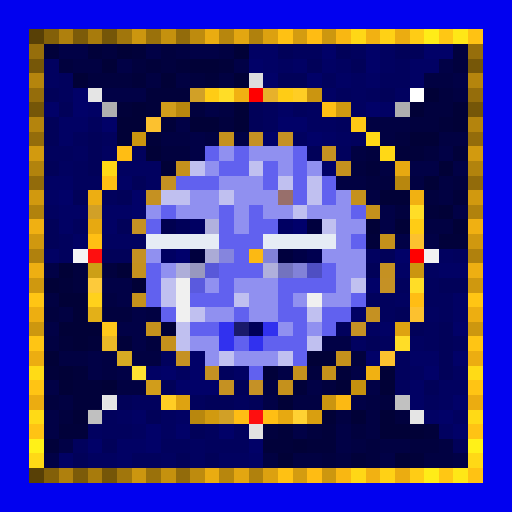
t = 0.00 s
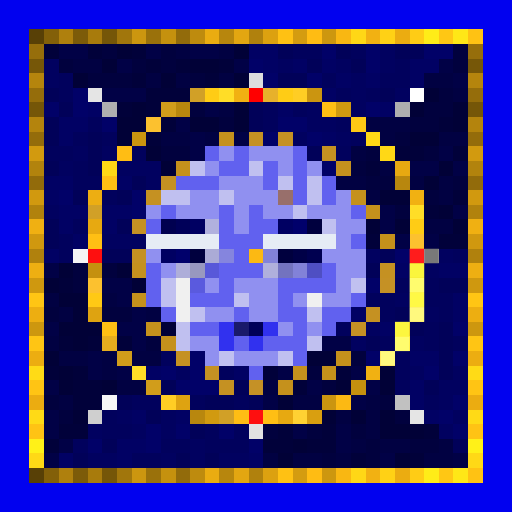
t = 0.47 s
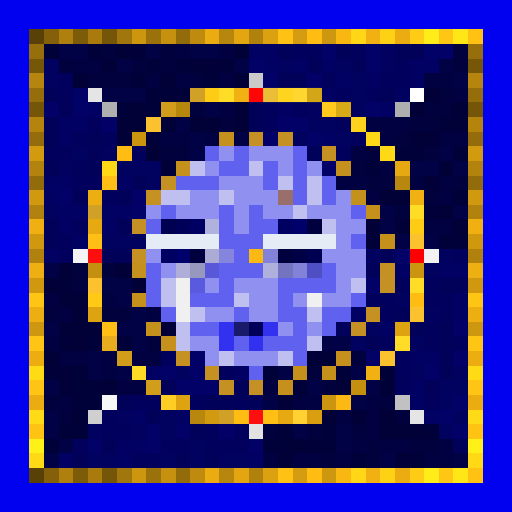
t = 0.94 s
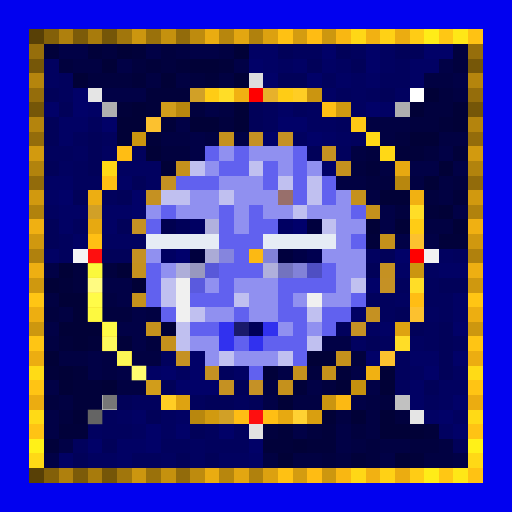
t = 1.41 s
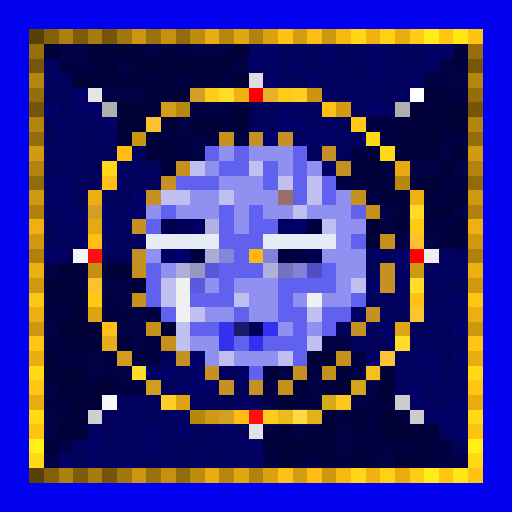
t = 1.87 s
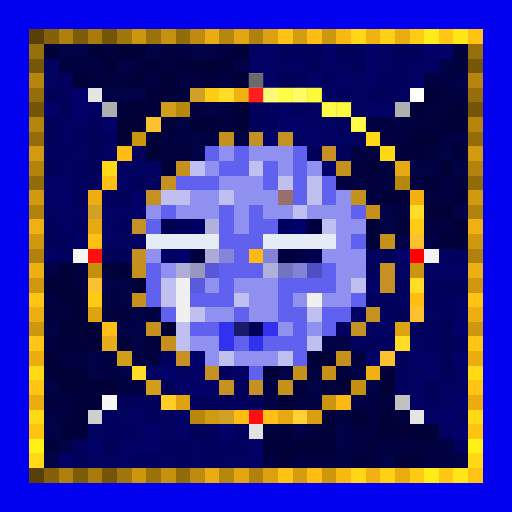
t = 2.34 s

The animated SVG that drew these frames (rendered in a browser with its animation timeline set to each time). Animation: 1 CSS @keyframes rule; one cycle of 2.81 s, repeats indefinitely.

<svg viewBox="0 0 35 35" shape-rendering="crispEdges" xmlns="http://www.w3.org/2000/svg"><style>@keyframes k0{0%{opacity:0}6.19%{opacity:.95}13.75%{opacity:0}100%{opacity:0}}.a00{animation:k0 1.5s linear 0.00s infinite}.a01{animation:k0 1.5s linear -0.19s infinite}.a02{animation:k0 1.5s linear -0.38s infinite}.a03{animation:k0 1.5s linear -0.56s infinite}.a04{animation:k0 1.5s linear -0.75s infinite}.a05{animation:k0 1.5s linear -0.94s infinite}.a06{animation:k0 1.5s linear -1.13s infinite}.a07{animation:k0 1.5s linear -1.31s infinite}</style><rect width="35" height="35" fill="#0101ef"/><path fill="#584006" d="M2 2h1v1H2zM2 32h1v1H2z"/><path fill="#836009" d="M3 2h1v1H3zM3 32h1v1H3z"/><path fill="#af800d" d="M4 2h1v1H4zM4 32h1v1H4z"/><path fill="#7c5b09" d="M5 2h1v1H5zM5 32h1v1H5z"/><path fill="#a87b0c" d="M6 2h1v1H6zM6 32h1v1H6z"/><path fill="#755608" d="M7 2h1v1H7zM2 7h1v1H2zM32 7h1v1H32zM7 32h1v1H7z"/><path fill="#a1760c" d="M8 2h1v1H8zM8 32h1v1H8z"/><path fill="#cc960f" d="M9 2h1v1H9zM9 32h1v1H9z"/><path fill="#9a710b" d="M10 2h1v1H10zM10 32h1v1H10z"/><path fill="#c5910e" d="M11 2h1v1H11zM11 32h1v1H11z"/><path fill="#926b0b" d="M12 2h1v1H12zM2 12h1v1H2zM32 12h1v1H32zM12 32h1v1H12z"/><path fill="#be8b0e" d="M13 2h1v1H13zM13 32h1v1H13z"/><path fill="#eaac11" d="M14 2h1v1H14zM14 32h1v1H14z"/><path fill="#b7860d" d="M15 2h1v1H15zM15 32h1v1H15z"/><path fill="#e3a611" d="M16 2h1v1H16zM16 32h1v1H16z"/><path fill="#b0810d" d="M17 2h1v1H17zM2 17h1v1H2zM32 17h1v1H32zM17 32h1v1H17z"/><path fill="#dca110" d="M18 2h1v1H18zM18 32h1v1H18z"/><path fill="#ffc113" d="M19 2h1v1H19zM19 32h1v1H19z"/><path fill="#d49c10" d="M20 2h1v1H20zM20 32h1v1H20z"/><path fill="#ffbc13" d="M21 2h1v1H21zM21 32h1v1H21z"/><path fill="#cd970f" d="M22 2h1v1H22zM2 22h1v1H2zM32 22h1v1H32zM22 32h1v1H22z"/><path fill="#f9b712" d="M23 2h1v1H23zM23 32h1v1H23z"/><path fill="#ffd716" d="M24 2h1v1H24zM24 32h1v1H24z"/><path fill="#f2b112" d="M25 2h1v1H25zM25 32h1v1H25z"/><path fill="#ffd115" d="M26 2h1v1H26zM26 32h1v1H26z"/><path fill="#ebac11" d="M27 2h1v1H27zM2 27h1v1H2zM32 27h1v1H32zM27 32h1v1H27z"/><path fill="#ffcc15" d="M28 2h1v1H28zM14 6h1v1H14zM19 6h1v1H19zM28 15h1v1H28zM28 32h1v1H28z"/><path fill="#ffec18" d="M29 2h1v1H29zM29 32h1v1H29z"/><path fill="#ffc714" d="M30 2h1v1H30zM30 32h1v1H30z"/><path fill="#ffe717" d="M31 2h1v1H31zM31 32h1v1H31z"/><path fill="#ffc213" d="M32 2h1v1H32zM32 32h1v1H32z"/><path fill="#966e0b" d="M2 3h1v1H2zM32 3h1v1H32z"/><path fill="#01013a" d="M3 3h1v1H3zM6 3h1v1H6zM9 3h1v1H9zM10 4h1v1H10zM12 4h1v1H12zM15 4h1v1H15zM9 5h1v1H9zM14 5h1v1H14zM10 6h3v1H10zM8 7h1v1H8zM10 7h1v1H10zM11 8h1v1H11zM30 8h1v1H30zM10 9h1v1H10zM27 10h2v1H27zM31 10h1v1H31zM25 11h1v1H25zM31 13h1v1H31zM29 14h1v1H29zM25 16h1v1H25zM30 16h2v1H30zM4 19h1v1H4zM4 23h1v1H4zM6 23h1v1H6zM8 23h1v1H8zM3 25h1v1H3zM5 25h1v1H5zM18 25h1v1H18zM23 25h1v1H23zM5 26h2v1H5zM20 26h1v1H20zM5 27h2v1H5zM4 29h2v1H4zM19 29h1v1H19zM22 29h1v1H22zM29 29h1v1H29zM3 30h1v1H3zM18 30h2v1H18zM21 30h2v1H21zM24 31h1v1H24zM28 31h1v1H28z"/><path fill="#010146" d="M4 3h2v1H4zM10 3h1v1H10zM13 3h2v1H13zM8 4h1v1H8zM16 4h1v1H16zM30 4h1v1H30zM31 5h1v1H31zM7 6h3v1H7zM14 7h1v1H14zM12 8h1v1H12zM13 9h1v1H13zM16 9h1v1H16zM13 10h1v1H13zM30 10h1v1H30zM28 11h2v1H28zM31 11h1v1H31zM26 14h1v1H26zM31 14h1v1H31zM26 15h1v1H26zM27 16h1v1H27zM29 16h1v1H29zM3 18h1v1H3zM7 19h2v1H7zM8 20h1v1H8zM9 21h1v1H9zM3 22h1v1H3zM8 22h2v1H8zM9 23h1v1H9zM22 23h2v1H22zM6 24h1v1H6zM6 25h1v1H6zM8 25h1v1H8zM19 25h1v1H19zM24 25h1v1H24zM3 26h1v1H3zM21 26h1v1H21zM25 26h1v1H25zM18 27h1v1H18zM24 27h1v1H24zM3 28h1v1H3zM3 29h1v1H3zM20 29h1v1H20zM23 29h1v1H23zM4 30h1v1H4zM23 30h1v1H23zM3 31h1v1H3zM26 31h1v1H26zM31 31h1v1H31z"/><path fill="#01013e" d="M7 3h1v1H7zM11 3h1v1H11zM31 3h1v1H31zM4 4h1v1H4zM9 4h1v1H9zM11 4h1v1H11zM31 4h1v1H31zM6 5h3v1H6zM13 5h1v1H13zM30 6h1v1H30zM13 7h1v1H13zM29 7h2v1H29zM15 8h1v1H15zM28 8h2v1H28zM27 9h1v1H27zM11 10h2v1H11zM25 10h1v1H25zM29 10h1v1H29zM24 11h1v1H24zM25 12h2v1H25zM31 12h1v1H31zM29 13h1v1H29zM27 14h1v1H27zM5 18h1v1H5zM7 18h1v1H7zM5 19h1v1H5zM3 21h1v1H3zM7 21h2v1H7zM10 23h1v1H10zM24 24h1v1H24zM21 25h1v1H21zM22 26h1v1H22zM3 27h1v1H3zM26 27h1v1H26zM4 28h1v1H4zM27 28h1v1H27zM18 29h1v1H18zM21 29h1v1H21zM24 29h1v1H24zM25 30h1v1H25zM28 30h2v1H28zM22 31h1v1H22zM25 31h1v1H25z"/><path fill="#010137" d="M8 3h1v1H8zM16 3h1v1H16zM7 4h1v1H7zM13 4h2v1H13zM5 5h1v1H5zM11 5h1v1H11zM16 5h1v1H16zM29 6h1v1H29zM9 7h1v1H9zM16 7h1v1H16zM28 7h1v1H28zM31 7h1v1H31zM8 8h2v1H8zM13 8h2v1H13zM16 8h1v1H16zM31 8h1v1H31zM8 9h1v1H8zM28 9h2v1H28zM10 10h1v1H10zM11 11h1v1H11zM30 11h1v1H30zM29 12h1v1H29zM26 13h2v1H26zM30 14h1v1H30zM25 15h1v1H25zM27 15h1v1H27zM31 15h1v1H31zM4 18h1v1H4zM8 18h1v1H8zM3 19h1v1H3zM9 19h1v1H9zM4 20h2v1H4zM5 21h1v1H5zM4 22h3v1H4zM11 22h1v1H11zM5 23h1v1H5zM3 24h1v1H3zM21 24h2v1H21zM4 25h1v1H4zM26 25h1v1H26zM4 26h1v1H4zM7 26h1v1H7zM23 26h1v1H23zM26 26h1v1H26zM19 27h1v1H19zM5 28h1v1H5zM22 28h1v1H22zM24 28h1v1H24zM26 28h1v1H26zM26 29h3v1H26zM20 30h1v1H20zM19 31h1v1H19zM27 31h1v1H27z"/><path fill="#010142" d="M12 3h1v1H12zM15 3h1v1H15zM5 4h2v1H5zM10 5h1v1H10zM12 5h1v1H12zM15 5h1v1H15zM29 5h2v1H29zM31 6h1v1H31zM15 7h1v1H15zM25 8h3v1H25zM11 9h2v1H11zM14 9h1v1H14zM26 9h1v1H26zM30 9h2v1H30zM24 10h1v1H24zM26 11h1v1H26zM23 12h2v1H23zM28 12h1v1H28zM30 12h1v1H30zM25 13h1v1H25zM30 13h1v1H30zM29 15h2v1H29zM3 20h1v1H3zM7 20h1v1H7zM4 21h1v1H4zM10 21h1v1H10zM3 23h1v1H3zM4 24h2v1H4zM7 24h1v1H7zM9 24h2v1H9zM7 25h1v1H7zM8 26h2v1H8zM18 26h1v1H18zM4 27h1v1H4zM20 27h2v1H20zM25 27h1v1H25zM23 28h1v1H23zM25 28h1v1H25zM25 29h1v1H25zM24 30h1v1H24zM26 30h2v1H26zM30 30h1v1H30zM18 31h1v1H18zM20 31h2v1H20zM23 31h1v1H23zM29 31h2v1H29z"/><path fill="#010164" d="M17 3h2v1H17zM18 4h1v1H18zM20 4h1v1H20zM22 4h1v1H22zM28 4h2v1H28zM23 5h1v1H23zM25 5h1v1H25zM28 5h1v1H28zM22 6h1v1H22zM6 7h1v1H6zM19 7h1v1H19zM26 7h1v1H26zM4 8h2v1H4zM4 9h1v1H4zM22 9h1v1H22zM3 12h2v1H3zM8 12h1v1H8zM3 13h1v1H3zM4 14h2v1H4zM7 14h2v1H7zM4 15h1v1H4zM7 15h1v1H7zM5 16h1v1H5zM3 17h1v1H3zM27 18h1v1H27zM30 18h2v1H30zM31 20h1v1H31zM24 21h1v1H24zM31 21h1v1H31zM26 22h1v1H26zM28 24h2v1H28zM10 25h1v1H10zM16 25h1v1H16zM28 26h1v1H28zM28 27h1v1H28zM9 28h1v1H9zM12 28h1v1H12zM29 28h1v1H29zM8 30h2v1H8zM4 31h1v1H4zM8 31h1v1H8zM17 31h1v1H17z"/><path fill="#010159" d="M19 3h1v1H19zM23 3h1v1H23zM27 3h2v1H27zM21 4h1v1H21zM24 4h1v1H24zM19 5h2v1H19zM3 6h1v1H3zM26 6h1v1H26zM4 7h1v1H4zM17 7h1v1H17zM3 8h1v1H3zM17 8h1v1H17zM3 9h1v1H3zM6 9h1v1H6zM6 10h1v1H6zM21 10h1v1H21zM3 11h1v1H3zM6 11h1v1H6zM9 12h1v1H9zM5 13h1v1H5zM8 13h1v1H8zM3 15h1v1H3zM8 15h1v1H8zM3 16h1v1H3zM7 17h2v1H7zM26 17h1v1H26zM25 18h1v1H25zM30 19h2v1H30zM27 21h1v1H27zM28 22h1v1H28zM30 22h1v1H30zM25 23h1v1H25zM30 23h1v1H30zM30 24h1v1H30zM30 25h1v1H30zM11 26h1v1H11zM16 26h1v1H16zM29 26h1v1H29zM8 27h1v1H8zM14 27h2v1H14zM17 27h1v1H17zM10 28h1v1H10zM13 29h1v1H13zM7 30h1v1H7zM31 30h1v1H31zM5 31h1v1H5zM12 31h1v1H12zM14 31h1v1H14z"/><path fill="#01015d" d="M20 3h2v1H20zM24 3h1v1H24zM27 4h1v1H27zM4 5h1v1H4zM22 5h1v1H22zM26 5h2v1H26zM4 6h1v1H4zM23 6h1v1H23zM25 6h1v1H25zM18 7h1v1H18zM20 7h1v1H20zM6 8h1v1H6zM18 8h1v1H18zM23 8h1v1H23zM5 9h1v1H5zM7 9h1v1H7zM24 9h1v1H24zM3 10h2v1H3zM9 10h1v1H9zM23 10h1v1H23zM5 11h1v1H5zM5 12h2v1H5zM7 13h1v1H7zM5 15h1v1H5zM4 16h1v1H4zM4 17h1v1H4zM31 17h1v1H31zM27 19h1v1H27zM29 19h1v1H29zM25 20h2v1H25zM29 20h2v1H29zM26 21h1v1H26zM30 21h1v1H30zM23 22h1v1H23zM29 22h1v1H29zM26 23h1v1H26zM29 23h1v1H29zM31 23h1v1H31zM11 24h1v1H11zM27 24h1v1H27zM15 25h1v1H15zM27 25h1v1H27zM27 26h1v1H27zM9 27h2v1H9zM13 27h1v1H13zM16 27h1v1H16zM29 27h1v1H29zM7 28h1v1H7zM7 29h2v1H7zM14 29h1v1H14zM16 29h1v1H16zM5 30h1v1H5zM11 30h2v1H11zM14 30h3v1H14zM9 31h2v1H9z"/><path fill="#010168" d="M22 3h1v1H22zM25 3h1v1H25zM29 3h2v1H29zM17 4h1v1H17zM25 4h1v1H25zM18 5h1v1H18zM21 5h1v1H21zM5 6h1v1H5zM3 7h1v1H3zM5 7h1v1H5zM25 7h1v1H25zM7 8h1v1H7zM19 8h2v1H19zM18 9h1v1H18zM21 9h1v1H21zM22 11h1v1H22zM4 13h1v1H4zM9 13h1v1H9zM9 14h1v1H9zM27 17h1v1H27zM25 19h1v1H25zM31 22h1v1H31zM13 24h1v1H13zM25 24h1v1H25zM31 24h1v1H31zM11 25h1v1H11zM13 25h1v1H13zM29 25h1v1H29zM12 26h3v1H12zM31 27h1v1H31zM30 28h1v1H30zM10 29h1v1H10zM12 29h1v1H12zM15 29h1v1H15zM31 29h1v1H31zM6 30h1v1H6zM10 30h1v1H10zM17 30h1v1H17z"/><path fill="#010160" d="M26 3h1v1H26zM3 4h1v1H3zM19 4h1v1H19zM23 4h1v1H23zM26 4h1v1H26zM3 5h1v1H3zM24 5h1v1H24zM24 6h1v1H24zM27 6h1v1H27zM21 7h1v1H21zM24 7h1v1H24zM21 8h2v1H21zM20 9h1v1H20zM23 9h1v1H23zM5 10h1v1H5zM7 10h1v1H7zM4 11h1v1H4zM8 11h3v1H8zM10 12h1v1H10zM3 14h1v1H3zM7 16h3v1H7zM25 17h1v1H25zM30 17h1v1H30zM29 18h1v1H29zM27 20h1v1H27zM29 21h1v1H29zM25 22h1v1H25zM24 23h1v1H24zM28 23h1v1H28zM12 25h1v1H12zM28 25h1v1H28zM31 25h1v1H31zM30 26h2v1H30zM30 27h1v1H30zM8 28h1v1H8zM11 28h1v1H11zM31 28h1v1H31zM6 29h1v1H6zM9 29h1v1H9zM11 29h1v1H11zM30 29h1v1H30zM13 30h1v1H13zM6 31h2v1H6zM11 31h1v1H11zM13 31h1v1H13zM15 31h2v1H15z"/><path fill="#765708" d="M2 4h1v1H2zM32 4h1v1H32z"/><path fill="#b5850d" d="M2 5h1v1H2zM32 5h1v1H32z"/><path fill="#dddddd" d="M17 5h1v1H17z"/><path fill="#956d0b" d="M2 6h1v1H2zM32 6h1v1H32z"/><path fill="#e5e5e5" d="M6 6h1v1H6zM28 28h1v1H28z"/><path fill="#d1a027" d="M13 6h1v1H13zM6 14h1v1H6zM15 28h1v1H15z"/><path fill="#ffdd27" d="M15 6h1v1H15zM28 14h1v1H28zM28 19h1v1H28zM27 23h1v1H27zM9 25h1v1H9z"/><path fill="#f1b112" d="M16 6h1v1H16zM28 13h1v1H28zM25 25h1v1H25z"/><path fill="#ff0000" d="M17 6h1v1H17zM28 17h1v1H28z"/><path fill="#e7b12b" d="M18 6h1v1H18z"/><path fill="#ffcd24" d="M20 6h1v1H20zM11 27h1v1H11z"/><path fill="#cb9510" d="M21 6h1v1H21zM9 9h1v1H9zM28 18h1v1H28zM22 27h1v1H22z"/><path fill="#ffffff" d="M28 6h1v1H28z"/><path fill="#afafaf" d="M7 7h1v1H7zM27 7h1v1H27z"/><path fill="#d19d1b" d="M11 7h1v1H11zM8 24h1v1H8zM10 26h1v1H10z"/><path fill="#b8870e" d="M12 7h1v1H12zM27 12h1v1H27zM13 28h1v1H13z"/><path fill="#ffbf14" d="M22 7h1v1H22zM7 12h1v1H7zM6 16h1v1H6zM7 22h1v1H7zM18 28h1v1H18z"/><path fill="#d19a10" d="M23 7h1v1H23zM14 28h1v1H14z"/><path fill="#b4840d" d="M2 8h1v1H2zM32 8h1v1H32z"/><path fill="#fcc12f" d="M10 8h1v1H10zM28 16h1v1H28zM6 19h1v1H6zM28 21h1v1H28zM26 24h1v1H26z"/><path fill="#ffc915" d="M24 8h1v1H24zM6 20h1v1H6z"/><path fill="#946c0b" d="M2 9h1v1H2zM32 9h1v1H32z"/><path fill="#c5911d" d="M15 9h1v1H15zM24 13h1v1H24zM10 22h1v1H10zM20 25h1v1H20z"/><path fill="#c59124" d="M17 9h1v1H17zM19 9h1v1H19zM9 15h1v1H9z"/><path fill="#ffd816" d="M25 9h1v1H25zM26 10h1v1H26zM7 11h1v1H7z"/><path fill="#d29a0f" d="M2 10h1v1H2zM32 10h1v1H32z"/><path fill="#ffbd14" d="M8 10h1v1H8zM28 20h1v1H28zM16 28h1v1H16z"/><path fill="#6161ef" d="M14 10h1v1H14zM16 10h1v1H16zM20 10h1v1H20zM15 11h2v1H15zM18 11h1v1H18zM20 11h1v1H20zM12 12h3v1H12zM18 12h1v1H18zM20 12h1v1H20zM22 12h1v1H22zM20 13h1v1H20zM22 13h1v1H22zM11 14h1v1H11zM15 14h1v1H15zM17 14h1v1H17zM24 14h1v1H24zM10 15h1v1H10zM15 15h1v1H15zM17 15h2v1H17zM15 16h3v1H15zM24 16h1v1H24zM16 17h1v1H16zM10 18h1v1H10zM15 18h3v1H15zM22 18h1v1H22zM10 19h1v1H10zM15 19h1v1H15zM19 19h4v1H19zM10 20h1v1H10zM13 20h3v1H13zM19 20h1v1H19zM24 20h1v1H24zM11 21h1v1H11zM16 21h1v1H16zM19 21h2v1H19zM22 21h2v1H22zM13 22h2v1H13zM20 22h1v1H20zM22 22h1v1H22zM16 23h1v1H16zM18 23h3v1H18zM20 24h1v1H20zM17 25h1v1H17z"/><path fill="#9090f0" d="M15 10h1v1H15zM17 10h3v1H17zM14 11h1v1H14zM19 11h1v1H19zM21 11h1v1H21zM15 12h3v1H15zM13 13h2v1H13zM16 13h3v1H16zM23 13h1v1H23zM10 14h1v1H10zM12 14h3v1H12zM16 14h1v1H16zM18 14h2v1H18zM21 14h3v1H21zM16 15h1v1H16zM23 15h2v1H23zM23 16h1v1H23zM10 17h1v1H10zM22 17h3v1H22zM11 18h1v1H11zM23 18h2v1H23zM14 19h1v1H14zM16 19h3v1H16zM23 19h1v1H23zM17 20h2v1H17zM20 20h1v1H20zM22 20h2v1H22zM14 21h2v1H14zM17 21h2v1H17zM19 22h1v1H19zM21 22h1v1H21zM13 23h2v1H13zM14 24h1v1H14zM16 24h3v1H16z"/><path fill="#c59122" d="M22 10h1v1H22zM11 12h1v1H11zM10 13h1v1H10zM9 17h1v1H9zM26 18h1v1H26zM25 21h1v1H25zM12 24h1v1H12zM15 26h1v1H15z"/><path fill="#b2830d" d="M2 11h1v1H2zM32 11h1v1H32z"/><path fill="#c5911c" d="M12 11h1v1H12zM25 14h1v1H25zM9 20h1v1H9zM11 23h1v1H11zM23 24h1v1H23zM19 26h1v1H19z"/><path fill="#c0c0f0" d="M13 11h1v1H13zM17 11h1v1H17zM19 12h1v1H19zM21 12h1v1H21zM11 13h2v1H11zM15 13h1v1H15zM21 13h1v1H21zM20 14h1v1H20zM22 15h1v1H22zM11 19h1v1H11zM24 19h1v1H24zM11 20h1v1H11zM16 20h1v1H16zM13 21h1v1H13zM21 21h1v1H21zM12 22h1v1H12zM12 23h1v1H12zM21 23h1v1H21zM15 24h1v1H15zM19 24h1v1H19z"/><path fill="#c5911e" d="M23 11h1v1H23zM9 18h1v1H9z"/><path fill="#e7a911" d="M27 11h1v1H27zM6 15h1v1H6zM19 28h1v1H19z"/><path fill="#d1990f" d="M2 13h1v1H2zM32 13h1v1H32z"/><path fill="#edae12" d="M6 13h1v1H6z"/><path fill="#986f6b" d="M19 13h1v1H19z"/><path fill="#b1820d" d="M2 14h1v1H2zM32 14h1v1H32z"/><path fill="#f0b012" d="M2 15h1v1H2zM32 15h1v1H32z"/><path fill="#000050" d="M11 15h1v1H11zM21 17h1v1H21z"/><path fill="#000059" d="M12 15h1v1H12z"/><path fill="#000062" d="M13 15h1v1H13zM19 15h1v1H19zM11 17h1v1H11z"/><path fill="#b1b1de" d="M14 15h1v1H14z"/><path fill="#00006b" d="M20 15h1v1H20zM12 17h1v1H12z"/><path fill="#00003e" d="M21 15h1v1H21zM13 17h1v1H13zM19 17h1v1H19z"/><path fill="#d0980f" d="M2 16h1v1H2zM32 16h1v1H32z"/><path fill="#e6ecf5" d="M10 16h5v1H10zM18 16h5v1H18z"/><path fill="#c5911b" d="M26 16h1v1H26zM22 25h1v1H22z"/><path fill="#f5f5f5" d="M5 17h1v1H5z"/><path fill="#fe0f0f" d="M6 17h1v1H6zM17 28h1v1H17z"/><path fill="#ababd6" d="M14 17h1v1H14z"/><path fill="#8585de" d="M15 17h1v1H15z"/><path fill="#fcb913" d="M17 17h1v1H17zM23 27h1v1H23z"/><path fill="#8282d9" d="M18 17h1v1H18z"/><path fill="#000047" d="M20 17h1v1H20z"/><path fill="#f2f2f2" d="M29 17h1v1H29z"/><path fill="#eeaf12" d="M2 18h1v1H2zM32 18h1v1H32z"/><path fill="#c5900f" d="M6 18h1v1H6zM24 26h1v1H24z"/><path fill="#aeaed9" d="M12 18h1v1H12z"/><path fill="#9898bf" d="M13 18h1v1H13z"/><path fill="#5858d9" d="M14 18h1v1H14z"/><path fill="#b0b0dc" d="M18 18h1v1H18z"/><path fill="#7373bf" d="M19 18h1v1H19z"/><path fill="#8282d8" d="M20 18h1v1H20z"/><path fill="#4f4fc3" d="M21 18h1v1H21z"/><path fill="#cf980f" d="M2 19h1v1H2zM32 19h1v1H32z"/><path fill="#f0f0f0" d="M12 19h1v1H12zM12 20h1v1H12zM21 20h1v1H21zM12 21h1v1H12z"/><path fill="#5a5ade" d="M13 19h1v1H13z"/><path fill="#c59125" d="M26 19h1v1H26zM24 22h1v1H24z"/><path fill="#ffc514" d="M2 20h1v1H2zM32 20h1v1H32zM2 23h1v1H2zM32 23h1v1H32z"/><path fill="#edae11" d="M2 21h1v1H2zM32 21h1v1H32z"/><path fill="#dea311" d="M6 21h1v1H6zM27 22h1v1H27zM12 27h1v1H12z"/><path fill="#3131ef" d="M15 22h1v1H15zM18 22h1v1H18zM15 23h1v1H15zM17 23h1v1H17z"/><path fill="#1a1a6a" d="M16 22h1v1H16z"/><path fill="#000058" d="M17 22h1v1H17z"/><path fill="#e7ad1e" d="M7 23h1v1H7z"/><path fill="#ecad11" d="M2 24h1v1H2zM32 24h1v1H32z"/><path fill="#ffdb16" d="M2 25h1v1H2zM32 25h1v1H32z"/><path fill="#c59123" d="M14 25h1v1H14z"/><path fill="#ffc414" d="M2 26h1v1H2zM32 26h1v1H32z"/><path fill="#c59126" d="M17 26h1v1H17z"/><path fill="#f7f7f7" d="M7 27h1v1H7z"/><path fill="#c1c1c1" d="M27 27h1v1H27z"/><path fill="#ffda16" d="M2 28h1v1H2zM32 28h1v1H32z"/><path fill="#cfcfcf" d="M6 28h1v1H6z"/><path fill="#ffd133" d="M20 28h1v1H20z"/><path fill="#d99f10" d="M21 28h1v1H21z"/><path fill="#ffc314" d="M2 29h1v1H2zM32 29h1v1H32z"/><path fill="#e2e2e2" d="M17 29h1v1H17z"/><path fill="#fff118" d="M2 30h1v1H2zM32 30h1v1H32z"/><path fill="#ffd916" d="M2 31h1v1H2zM32 31h1v1H32z"/><rect x="17" y="5" width="1" height="1" fill="#636363" class="a04"/><g fill="#676767"><rect x="6" y="6" width="1" height="1" class="a03"/><rect x="28" y="28" width="1" height="1" class="a07"/></g><g fill="#ffff75"><rect x="13" y="6" width="1" height="1" class="a03"/><rect x="15" y="6" width="1" height="1" class="a03"/><rect x="6" y="14" width="1" height="1" class="a02"/><rect x="28" y="14" width="1" height="1" class="a05"/><rect x="28" y="19" width="1" height="1" class="a06"/><rect x="27" y="23" width="1" height="1" class="a06"/><rect x="9" y="25" width="1" height="1" class="a01"/><rect x="15" y="28" width="1" height="1" class="a00"/></g><g fill="#ffff4d"><rect x="14" y="6" width="1" height="1" class="a03"/><rect x="19" y="6" width="1" height="1" class="a04"/><rect x="24" y="8" width="1" height="1" class="a04"/><rect x="28" y="15" width="1" height="1" class="a05"/><rect x="6" y="20" width="1" height="1" class="a01"/></g><g fill="#ffff46"><rect x="16" y="6" width="1" height="1" class="a03"/><rect x="6" y="13" width="1" height="1" class="a02"/><rect x="28" y="13" width="1" height="1" class="a05"/><rect x="25" y="25" width="1" height="1" class="a07"/></g><g fill="#ff1f1f"><rect x="17" y="6" width="1" height="1" class="a04"/><rect x="28" y="17" width="1" height="1" class="a06"/></g><rect x="18" y="6" width="1" height="1" fill="#ffff7e" class="a04"/><g fill="#ffff6e"><rect x="20" y="6" width="1" height="1" class="a04"/><rect x="11" y="27" width="1" height="1" class="a00"/></g><g fill="#ffff42"><rect x="21" y="6" width="1" height="1" class="a04"/><rect x="23" y="7" width="1" height="1" class="a04"/><rect x="9" y="9" width="1" height="1" class="a03"/><rect x="28" y="18" width="1" height="1" class="a06"/><rect x="22" y="27" width="1" height="1" class="a07"/><rect x="14" y="28" width="1" height="1" class="a00"/><rect x="21" y="28" width="1" height="1" class="a07"/></g><rect x="28" y="6" width="1" height="1" fill="#737373" class="a05"/><g fill="#ffffff"><rect x="7" y="7" width="1" height="1" class="a03"/><rect x="27" y="7" width="1" height="1" class="a05"/><rect x="27" y="27" width="1" height="1" class="a07"/></g><g fill="#ffff5a"><rect x="11" y="7" width="1" height="1" class="a03"/><rect x="8" y="24" width="1" height="1" class="a01"/><rect x="10" y="26" width="1" height="1" class="a00"/></g><g fill="#ffff3e"><rect x="12" y="7" width="1" height="1" class="a03"/><rect x="27" y="12" width="1" height="1" class="a05"/><rect x="13" y="28" width="1" height="1" class="a00"/></g><g fill="#ffff4b"><rect x="22" y="7" width="1" height="1" class="a04"/><rect x="8" y="10" width="1" height="1" class="a02"/><rect x="7" y="12" width="1" height="1" class="a02"/><rect x="6" y="16" width="1" height="1" class="a02"/><rect x="28" y="20" width="1" height="1" class="a06"/><rect x="7" y="22" width="1" height="1" class="a01"/><rect x="16" y="28" width="1" height="1" class="a00"/><rect x="18" y="28" width="1" height="1" class="a07"/></g><g fill="#ffff87"><rect x="10" y="8" width="1" height="1" class="a03"/><rect x="28" y="16" width="1" height="1" class="a05"/><rect x="6" y="19" width="1" height="1" class="a01"/><rect x="28" y="21" width="1" height="1" class="a06"/><rect x="26" y="24" width="1" height="1" class="a06"/></g><g fill="#ffff4f"><rect x="25" y="9" width="1" height="1" class="a05"/><rect x="26" y="10" width="1" height="1" class="a05"/><rect x="7" y="11" width="1" height="1" class="a02"/></g><g fill="#ffff44"><rect x="27" y="11" width="1" height="1" class="a05"/><rect x="6" y="15" width="1" height="1" class="a02"/><rect x="6" y="21" width="1" height="1" class="a01"/><rect x="27" y="22" width="1" height="1" class="a06"/><rect x="12" y="27" width="1" height="1" class="a00"/><rect x="19" y="28" width="1" height="1" class="a07"/></g><rect x="5" y="17" width="1" height="1" fill="#6e6e6e" class="a02"/><g fill="#ff4040"><rect x="6" y="17" width="1" height="1" class="a02"/><rect x="17" y="28" width="1" height="1" class="a00"/></g><rect x="29" y="17" width="1" height="1" fill="#6d6d6d" class="a06"/><g fill="#ffff40"><rect x="6" y="18" width="1" height="1" class="a01"/><rect x="24" y="26" width="1" height="1" class="a07"/></g><rect x="7" y="23" width="1" height="1" fill="#ffff61" class="a01"/><rect x="7" y="27" width="1" height="1" fill="#6f6f6f" class="a01"/><rect x="23" y="27" width="1" height="1" fill="#ffff49" class="a07"/><rect x="6" y="28" width="1" height="1" fill="#5d5d5d" class="a01"/><rect x="20" y="28" width="1" height="1" fill="#ffff90" class="a07"/><rect x="17" y="29" width="1" height="1" fill="#666666" class="a00"/></svg>
